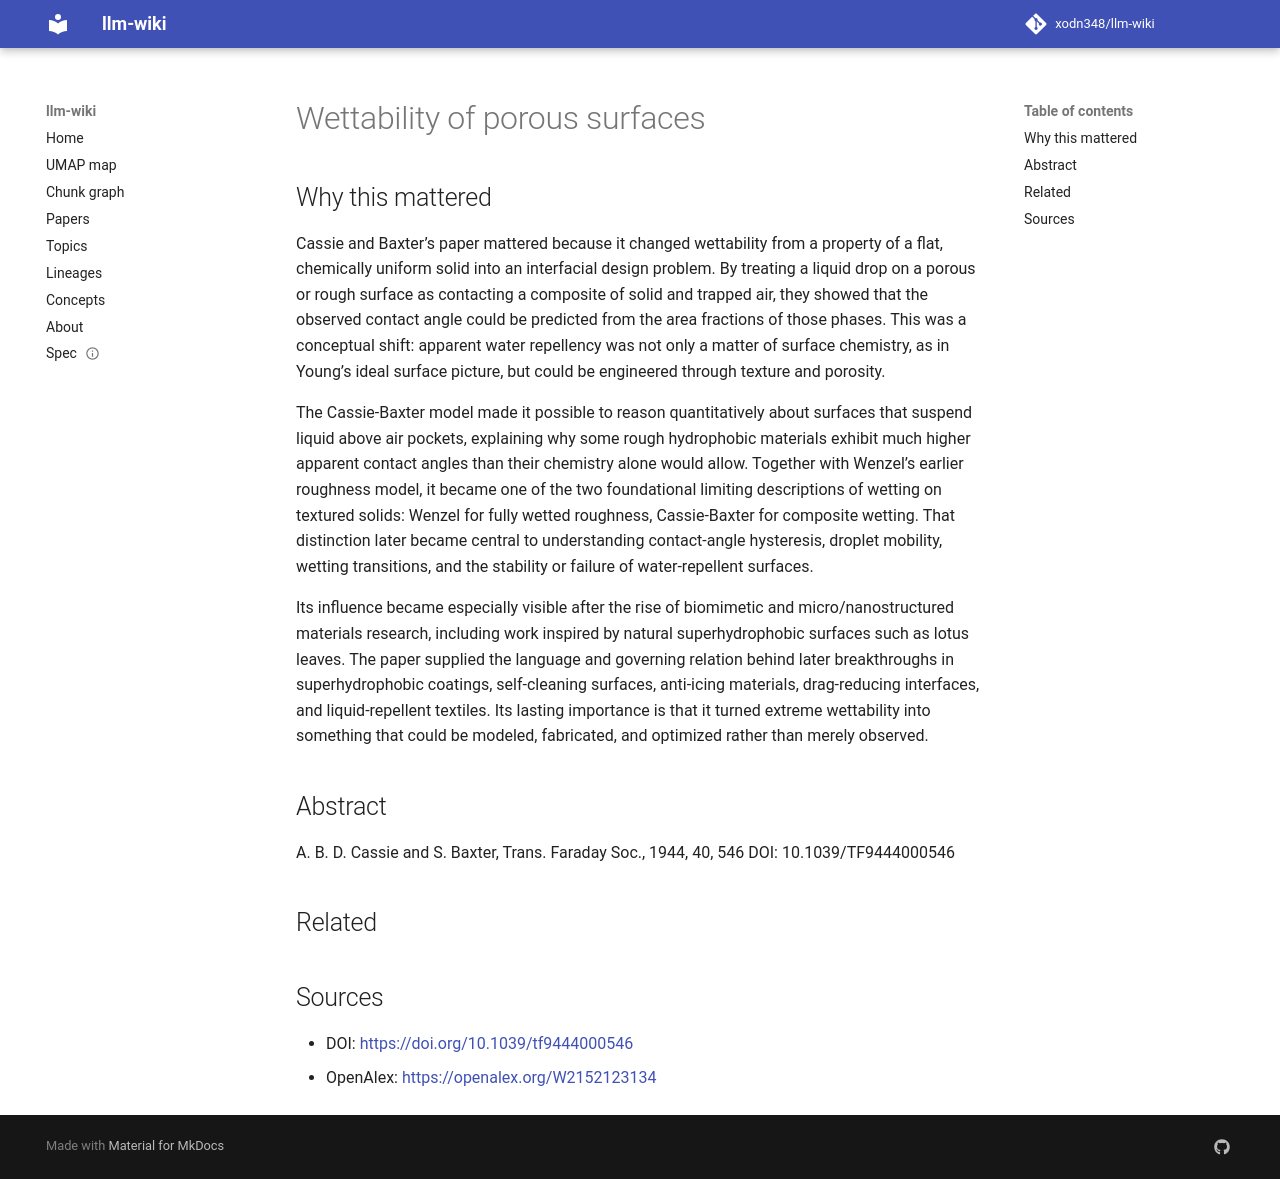

repository: xodn348/llm-wiki · page: paper/10_1039_tf9444000546/index.html · generator: mkdocs

---
title: Wettability of porous surfaces
doi: 10.1039/tf9444000546
openalex_id: https://openalex.org/W2152123134
year: 1944
venue: Transactions of the Faraday Society
authors: A. B. D. Cassie, S. Baxter
citations: 13420
fleming_tier: true
concepts:
- Chemistry
- Wetting
- Porosity
- Chemical engineering
- Organic chemistry
- Engineering
---

# Wettability of porous surfaces

## Why this mattered

Cassie and Baxter’s paper mattered because it changed wettability from a property of a flat, chemically uniform solid into an interfacial design problem. By treating a liquid drop on a porous or rough surface as contacting a composite of solid and trapped air, they showed that the observed contact angle could be predicted from the area fractions of those phases. This was a conceptual shift: apparent water repellency was not only a matter of surface chemistry, as in Young’s ideal surface picture, but could be engineered through texture and porosity.

The Cassie-Baxter model made it possible to reason quantitatively about surfaces that suspend liquid above air pockets, explaining why some rough hydrophobic materials exhibit much higher apparent contact angles than their chemistry alone would allow. Together with Wenzel’s earlier roughness model, it became one of the two foundational limiting descriptions of wetting on textured solids: Wenzel for fully wetted roughness, Cassie-Baxter for composite wetting. That distinction later became central to understanding contact-angle hysteresis, droplet mobility, wetting transitions, and the stability or failure of water-repellent surfaces.

Its influence became especially visible after the rise of biomimetic and micro/nanostructured materials research, including work inspired by natural superhydrophobic surfaces such as lotus leaves. The paper supplied the language and governing relation behind later breakthroughs in superhydrophobic coatings, self-cleaning surfaces, anti-icing materials, drag-reducing interfaces, and liquid-repellent textiles. Its lasting importance is that it turned extreme wettability into something that could be modeled, fabricated, and optimized rather than merely observed.

## Abstract

A. B. D. Cassie and S. Baxter, Trans. Faraday Soc., 1944, 40, 546 DOI: 10.1039/TF9444000546


## Related



## Sources

- DOI: [https://doi.org/10.1039/tf9444000546](https://doi.org/10.1039/tf9444000546)
- OpenAlex: [https://openalex.org/W2152123134](https://openalex.org/W2152123134)
